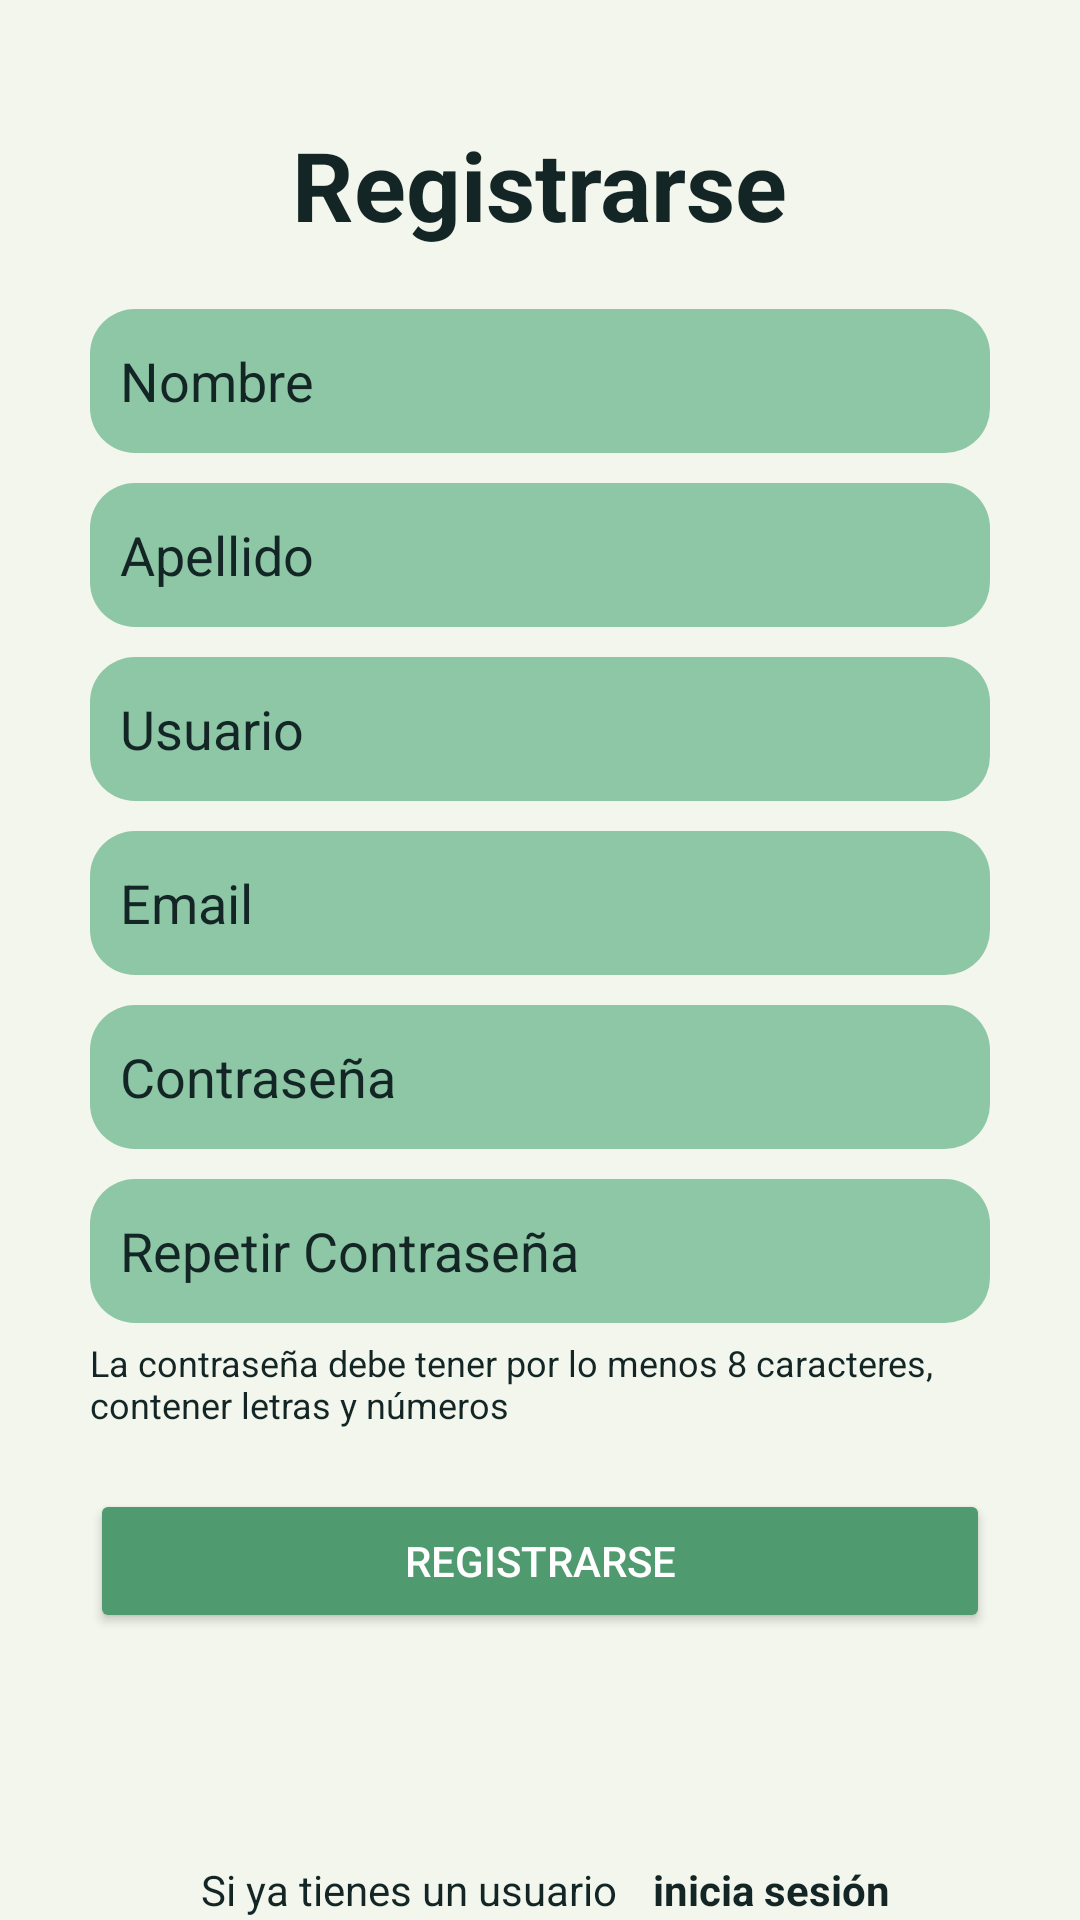

The Android layout XML behind this screen, and the referenced resources:
<!-- AndroidManifest.xml: application theme Theme.FinalProg2 -->
<!-- res/layout/fragment_registro_usuario.xml -->
<?xml version="1.0" encoding="utf-8"?>
<androidx.constraintlayout.widget.ConstraintLayout xmlns:android="http://schemas.android.com/apk/res/android"
    xmlns:app="http://schemas.android.com/apk/res-auto"
    xmlns:tools="http://schemas.android.com/tools"
    android:layout_width="match_parent"
    android:layout_height="match_parent">

    
    <TextView
        android:id="@+id/tv_titulo_registro"
        android:layout_width="wrap_content"
        android:layout_height="wrap_content"
        android:text="@string/registrarse"
        android:textColor="#132625"
        android:textSize="32sp"
        android:textStyle="bold"
        app:layout_constraintTop_toTopOf="parent"
        app:layout_constraintStart_toStartOf="parent"
        app:layout_constraintEnd_toEndOf="parent"
        android:layout_marginTop="40dp" />

    
    <EditText
        android:id="@+id/input_nombre"
        android:layout_width="300dp"
        android:layout_height="48dp"
        android:background="@drawable/edit_text_bg"
        android:hint="@string/nombre"
        android:inputType="text"
        app:layout_constraintTop_toBottomOf="@id/tv_titulo_registro"
        app:layout_constraintStart_toStartOf="parent"
        app:layout_constraintEnd_toEndOf="parent"
        android:layout_marginTop="20dp"
        android:layout_marginStart="32dp"
        android:layout_marginEnd="32dp"
        android:textColor="#132625"
        android:textColorHint="#132625"
        android:paddingStart="10dp"
        android:paddingEnd="10dp"
        tools:ignore="Autofill" />

    
    <EditText
        android:id="@+id/input_apellido"
        android:layout_width="300dp"
        android:layout_height="48dp"
        android:background="@drawable/edit_text_bg"
        android:hint="@string/apellido"
        android:inputType="text"
        app:layout_constraintTop_toBottomOf="@id/input_nombre"
        app:layout_constraintStart_toStartOf="parent"
        app:layout_constraintEnd_toEndOf="parent"
        android:layout_marginTop="10dp"
        android:layout_marginStart="32dp"
        android:layout_marginEnd="32dp"
        android:textColor="#132625"
        android:textColorHint="#132625"
        android:paddingStart="10dp"
        android:paddingEnd="10dp"
        tools:ignore="Autofill" />

    
    <EditText
        android:id="@+id/input_usuario"
        android:layout_width="300dp"
        android:layout_height="48dp"
        android:background="@drawable/edit_text_bg"
        android:hint="@string/usuario"
        android:inputType="text"
        app:layout_constraintTop_toBottomOf="@id/input_apellido"
        app:layout_constraintStart_toStartOf="parent"
        app:layout_constraintEnd_toEndOf="parent"
        android:layout_marginTop="10dp"
        android:layout_marginStart="32dp"
        android:layout_marginEnd="32dp"
        android:textColor="#132625"
        android:textColorHint="#132625"
        android:paddingStart="10dp"
        android:paddingEnd="10dp"
        tools:ignore="Autofill" />

    
    <EditText
        android:id="@+id/input_email"
        android:layout_width="300dp"
        android:layout_height="48dp"
        android:background="@drawable/edit_text_bg"
        android:hint="@string/email"
        android:inputType="textEmailAddress"
        app:layout_constraintTop_toBottomOf="@id/input_usuario"
        app:layout_constraintStart_toStartOf="parent"
        app:layout_constraintEnd_toEndOf="parent"
        android:layout_marginTop="10dp"
        android:layout_marginStart="32dp"
        android:layout_marginEnd="32dp"
        android:textColor="#132625"
        android:textColorHint="#132625"
        android:paddingStart="10dp"
        android:paddingEnd="10dp"
        tools:ignore="Autofill" />

    
    <EditText
        android:id="@+id/input_pass"
        android:layout_width="300dp"
        android:layout_height="48dp"
        android:background="@drawable/edit_text_bg"
        android:hint="@string/contrasenia"
        android:inputType="textPassword"
        app:layout_constraintTop_toBottomOf="@id/input_email"
        app:layout_constraintStart_toStartOf="parent"
        app:layout_constraintEnd_toEndOf="parent"
        android:layout_marginTop="10dp"
        android:layout_marginStart="32dp"
        android:layout_marginEnd="32dp"
        android:textColor="#132625"
        android:textColorHint="#132625"
        android:paddingStart="10dp"
        android:paddingEnd="10dp"
        tools:ignore="Autofill" />

    
    <EditText
        android:id="@+id/input_repetir_pass"
        android:layout_width="300dp"
        android:layout_height="48dp"
        android:background="@drawable/edit_text_bg"
        android:hint="@string/repetir_contrasenia"
        android:inputType="textPassword"
        app:layout_constraintTop_toBottomOf="@id/input_pass"
        app:layout_constraintStart_toStartOf="parent"
        app:layout_constraintEnd_toEndOf="parent"
        android:layout_marginTop="10dp"
        android:layout_marginStart="32dp"
        android:layout_marginEnd="32dp"
        android:textColor="#132625"
        android:textColorHint="#132625"
        android:paddingStart="10dp"
        android:paddingEnd="10dp"
        tools:ignore="Autofill" />

    
    <TextView
        android:id="@+id/tv_pass_requerimientos"
        android:layout_width="300dp"
        android:layout_height="wrap_content"
        android:text="@string/requerimientos_pass"
        android:textColor="#132625"
        android:textSize="12sp"
        app:layout_constraintTop_toBottomOf="@id/input_repetir_pass"
        app:layout_constraintStart_toStartOf="parent"
        app:layout_constraintEnd_toEndOf="parent"
        android:layout_marginTop="5dp"
        android:layout_marginStart="32dp"
        android:layout_marginEnd="32dp" />

    
    <Button
        android:id="@+id/btn_registro_usuario"
        android:layout_width="300dp"
        android:layout_height="48dp"
        android:text="@string/registrarse"
        app:layout_constraintTop_toBottomOf="@id/tv_pass_requerimientos"
        app:layout_constraintStart_toStartOf="parent"
        app:layout_constraintEnd_toEndOf="parent"
        android:layout_marginTop="20dp"
        android:layout_marginStart="32dp"
        android:layout_marginEnd="32dp"
        android:backgroundTint="#4F9A6E"
        android:textColor="#FFFFFF" />


    
    <TextView
        android:id="@+id/tv_LogIn"
        android:layout_width="wrap_content"
        android:layout_height="wrap_content"
        android:layout_marginTop="76dp"
        android:text="@string/si_ya_tienes_un_usuario"
        android:textColor="#132625"
        android:textSize="14sp"
        app:layout_constraintEnd_toEndOf="parent"
        app:layout_constraintHorizontal_bias="0.302"
        app:layout_constraintStart_toStartOf="parent"
        app:layout_constraintTop_toBottomOf="@id/btn_registro_usuario" />


    
    <TextView
        android:id="@+id/tv_link_LogIn"
        android:layout_width="wrap_content"
        android:layout_height="48dp"
        android:layout_marginStart="12dp"
        android:clickable="true"
        android:focusable="true"
        android:text="@string/inicia_sesion"
        android:textColor="#132625"
        android:textSize="14sp"
        android:textStyle="bold"
        app:layout_constraintStart_toEndOf="@id/tv_LogIn"
        app:layout_constraintTop_toTopOf="@id/tv_LogIn" />
</androidx.constraintlayout.widget.ConstraintLayout>
<!-- resources referenced by this layout -->
<resources>
  <!-- drawable edit_text_bg (drawable) -->
  <?xml version="1.0" encoding="utf-8"?>
  <shape xmlns:android="http://schemas.android.com/apk/res/android"
      android:shape="rectangle"
      android:padding="10dp">
  
      <solid android:color="#8EC7A5" />
      <corners
          android:bottomRightRadius="15dp"
          android:bottomLeftRadius="15dp"
          android:topLeftRadius="15dp"
          android:topRightRadius="15dp" />
  </shape>
  <string name="apellido">Apellido</string>
  <string name="contrasenia">Contraseña</string>
  <string name="email">Email</string>
  <string name="inicia_sesion">inicia sesión</string>
  <string name="nombre">Nombre</string>
  <string name="registrarse">Registrarse</string>
  <string name="repetir_contrasenia">Repetir Contraseña</string>
  <string name="requerimientos_pass">La contraseña debe tener por lo menos 8 caracteres, contener letras y números</string>
  <string name="si_ya_tienes_un_usuario">Si ya tienes un usuario</string>
  <string name="usuario">Usuario</string>
  <style name="Theme.FinalProg2" parent="Base.Theme.FinalProg2" />
  <style name="Base.Theme.FinalProg2" parent="Theme.Material3.DayNight.NoActionBar">
          
          
          <item name="android:windowBackground">@color/lightModeBackground</item>
  
  
      </style>
  <color name="lightModeBackground">#F3F6EC</color>
</resources>
